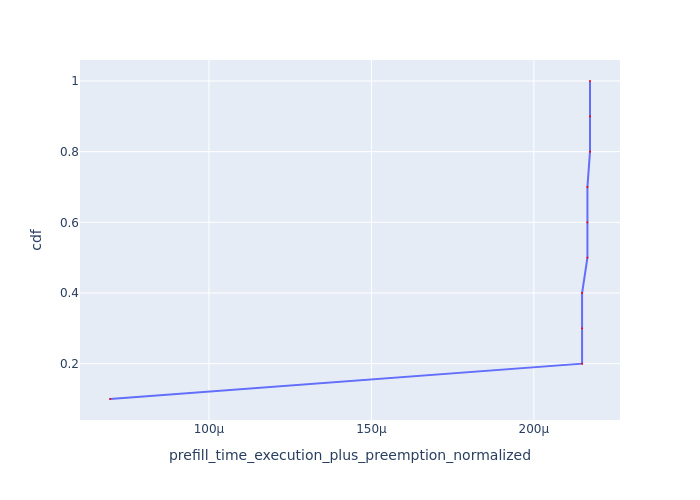

Data behind this chart, as committed beside it:
Request Id, prefill_time_execution_plus_preemption_n…, cdf
0_9, 6.953253156078565e-05, 0.1
0_3, 0.0002148, 0.2
0_4, 0.0002148, 0.3
0_5, 0.0002148, 0.4
0_1, 0.0002165, 0.5
0_2, 0.0002165, 0.6
0_0, 0.0002165, 0.7
0_6, 0.0002173, 0.8
0_7, 0.0002173, 0.9
0_8, 0.0002173, 1.0
